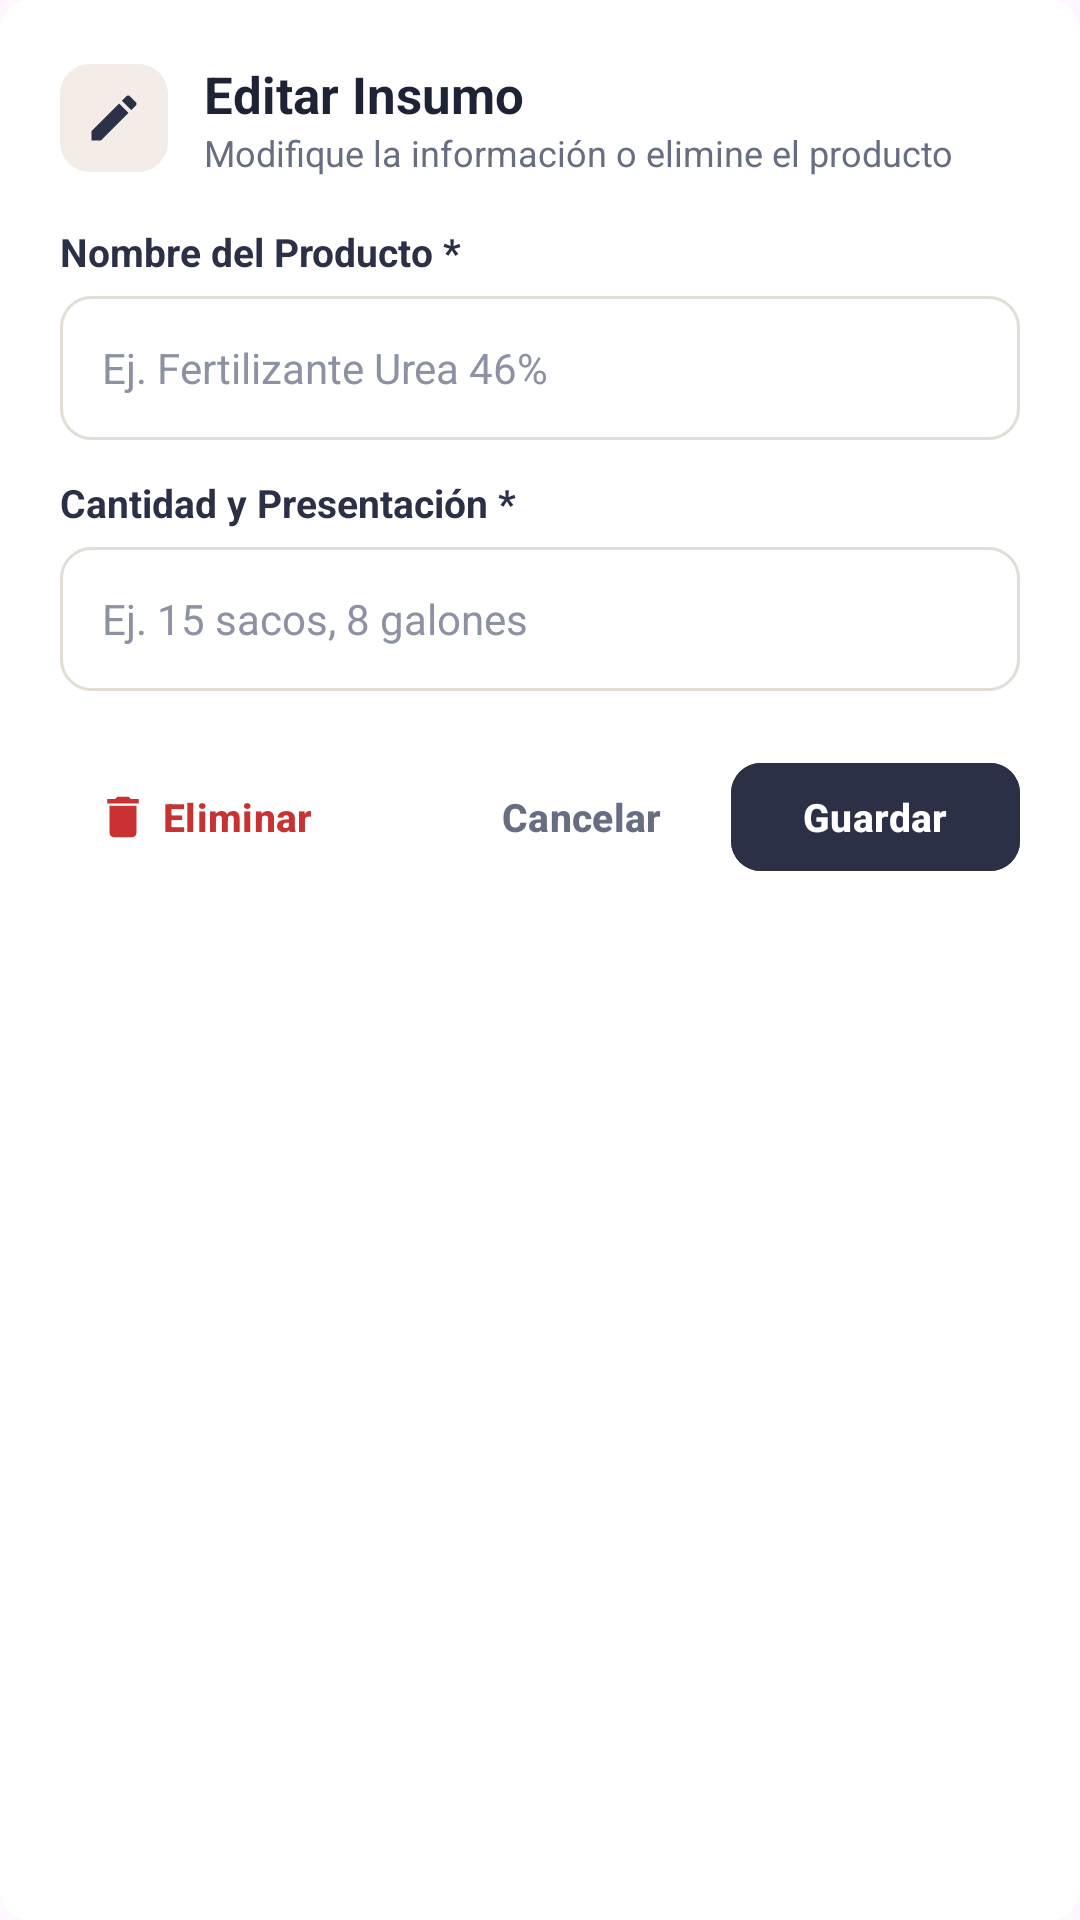

Write the Android layout XML for this screen, with the resource values it uses.
<!-- AndroidManifest.xml: application theme Theme.Ferreteria -->
<!-- res/layout/dialog_editar_insumo.xml -->
<?xml version="1.0" encoding="utf-8"?>
<LinearLayout xmlns:android="http://schemas.android.com/apk/res/android"
    xmlns:app="http://schemas.android.com/apk/res-auto"
    android:layout_width="match_parent"
    android:layout_height="wrap_content"
    android:background="@drawable/bg_icon_container"
    android:backgroundTint="@color/white"
    android:orientation="vertical"
    android:padding="20dp">

    
    <LinearLayout
        android:layout_width="match_parent"
        android:layout_height="wrap_content"
        android:gravity="center_vertical"
        android:orientation="horizontal">

        <FrameLayout
            android:layout_width="36dp"
            android:layout_height="36dp"
            android:background="@drawable/bg_icon_container">

            <ImageView
                android:layout_width="20dp"
                android:layout_height="20dp"
                android:layout_gravity="center"
                android:src="@drawable/ic_edit"
                app:tint="@color/krono_navy" />
        </FrameLayout>

        <LinearLayout
            android:layout_width="0dp"
            android:layout_height="wrap_content"
            android:layout_marginStart="12dp"
            android:layout_weight="1"
            android:orientation="vertical">

            <TextView
                android:layout_width="wrap_content"
                android:layout_height="wrap_content"
                android:text="Editar Insumo"
                android:textColor="@color/krono_navy_dark"
                android:textSize="17sp"
                android:textStyle="bold" />

            <TextView
                android:layout_width="wrap_content"
                android:layout_height="wrap_content"
                android:text="Modifique la información o elimine el producto"
                android:textColor="@color/krono_text_secondary"
                android:textSize="12sp" />
        </LinearLayout>
    </LinearLayout>

    
    <TextView
        android:layout_width="wrap_content"
        android:layout_height="wrap_content"
        android:layout_marginTop="16dp"
        android:text="Nombre del Producto *"
        android:textColor="@color/krono_navy"
        android:textSize="13sp"
        android:textStyle="bold" />

    <EditText
        android:id="@+id/etEditNombreProducto"
        android:layout_width="match_parent"
        android:layout_height="48dp"
        android:layout_marginTop="6dp"
        android:background="@drawable/bg_pin_box"
        android:hint="Ej. Fertilizante Urea 46%"
        android:inputType="textCapWords"
        android:paddingHorizontal="14dp"
        android:textColor="@color/krono_navy_dark"
        android:textColorHint="@color/krono_text_muted"
        android:textSize="14sp" />

    
    <TextView
        android:layout_width="wrap_content"
        android:layout_height="wrap_content"
        android:layout_marginTop="12dp"
        android:text="Cantidad y Presentación *"
        android:textColor="@color/krono_navy"
        android:textSize="13sp"
        android:textStyle="bold" />

    <EditText
        android:id="@+id/etEditCantidad"
        android:layout_width="match_parent"
        android:layout_height="48dp"
        android:layout_marginTop="6dp"
        android:background="@drawable/bg_pin_box"
        android:hint="Ej. 15 sacos, 8 galones"
        android:inputType="text"
        android:paddingHorizontal="14dp"
        android:textColor="@color/krono_navy_dark"
        android:textColorHint="@color/krono_text_muted"
        android:textSize="14sp" />

    
    <LinearLayout
        android:layout_width="match_parent"
        android:layout_height="wrap_content"
        android:layout_marginTop="20dp"
        android:gravity="center_vertical"
        android:orientation="horizontal">

        
        <com.google.android.material.button.MaterialButton
            android:id="@+id/btnDialogEliminar"
            style="@style/Widget.Material3.Button.TextButton"
            android:layout_width="wrap_content"
            android:layout_height="44dp"
            android:text="Eliminar"
            android:textColor="@color/krono_red_text"
            android:textSize="13sp"
            android:textStyle="bold"
            app:icon="@drawable/ic_delete"
            app:iconTint="@color/krono_red_text" />

        <View
            android:layout_width="0dp"
            android:layout_height="1dp"
            android:layout_weight="1" />

        
        <com.google.android.material.button.MaterialButton
            android:id="@+id/btnDialogCancelar"
            style="@style/Widget.Material3.Button.TextButton"
            android:layout_width="wrap_content"
            android:layout_height="44dp"
            android:text="Cancelar"
            android:textColor="@color/krono_text_secondary"
            android:textSize="13sp"
            android:textStyle="bold" />

        
        <com.google.android.material.button.MaterialButton
            android:id="@+id/btnDialogGuardar"
            android:layout_width="wrap_content"
            android:layout_height="44dp"
            android:layout_marginStart="6dp"
            android:backgroundTint="@color/krono_navy"
            android:text="Guardar"
            android:textAllCaps="false"
            android:textColor="@color/white"
            android:textSize="13sp"
            android:textStyle="bold"
            app:cornerRadius="10dp" />
    </LinearLayout>

</LinearLayout>
<!-- resources referenced by this layout -->
<resources>
  <color name="krono_navy">#2B3047</color>
  <color name="krono_navy_dark">#1E2235</color>
  <color name="krono_red_text">#C83232</color>
  <color name="krono_text_muted">#8C92A4</color>
  <color name="krono_text_secondary">#686E82</color>
  <color name="white">#FFFFFFFF</color>
  <!-- drawable bg_icon_container (drawable) -->
  <?xml version="1.0" encoding="utf-8"?>
  <shape xmlns:android="http://schemas.android.com/apk/res/android"
      android:shape="rectangle">
      <solid android:color="@color/krono_chip_bg" />
      <corners android:radius="10dp" />
  </shape>
  <!-- drawable bg_pin_box (drawable) -->
  <?xml version="1.0" encoding="utf-8"?>
  <selector xmlns:android="http://schemas.android.com/apk/res/android">
      <item android:state_focused="true">
          <shape android:shape="rectangle">
              <solid android:color="@color/white" />
              <stroke android:width="2dp" android:color="@color/krono_navy" />
              <corners android:radius="10dp" />
          </shape>
      </item>
      <item>
          <shape android:shape="rectangle">
              <solid android:color="@color/white" />
              <stroke android:width="1dp" android:color="@color/krono_card_stroke" />
              <corners android:radius="10dp" />
          </shape>
      </item>
  </selector>
  <!-- drawable ic_delete (drawable) -->
  <vector xmlns:android="http://schemas.android.com/apk/res/android"
      android:width="24dp"
      android:height="24dp"
      android:viewportWidth="24"
      android:viewportHeight="24">
    <path
        android:fillColor="#FFC83232"
        android:pathData="M6,19c0,1.1 0.9,2 2,2h8c1.1,0 2,-0.9 2,-2V7H6v12zM19,4h-3.5l-1,-1h-5l-1,1H5v2h14V4z"/>
  </vector>
  <!-- drawable ic_edit (drawable) -->
  <vector xmlns:android="http://schemas.android.com/apk/res/android"
      android:width="24dp"
      android:height="24dp"
      android:viewportWidth="24"
      android:viewportHeight="24">
    <path
        android:fillColor="#FF2B3047"
        android:pathData="M3,17.25V21h3.75L17.81,9.94l-3.75,-3.75L3,17.25zM20.71,7.04c0.39,-0.39 0.39,-1.02 0,-1.41l-2.34,-2.34c-0.39,-0.39 -1.02,-0.39 -1.41,0l-1.83,1.83 3.75,3.75 1.83,-1.83z"/>
  </vector>
  <style name="Theme.Ferreteria" parent="Base.Theme.Ferreteria" />
  <color name="krono_chip_bg">#F4ECE6</color>
  <color name="krono_card_stroke">#E2DDD5</color>
  <style name="Base.Theme.Ferreteria" parent="Theme.Material3.DayNight.NoActionBar">
          <item name="android:statusBarColor">@color/krono_navy</item>
          <item name="android:windowLightStatusBar">false</item>
          <item name="colorPrimary">@color/krono_navy</item>
      </style>
</resources>
